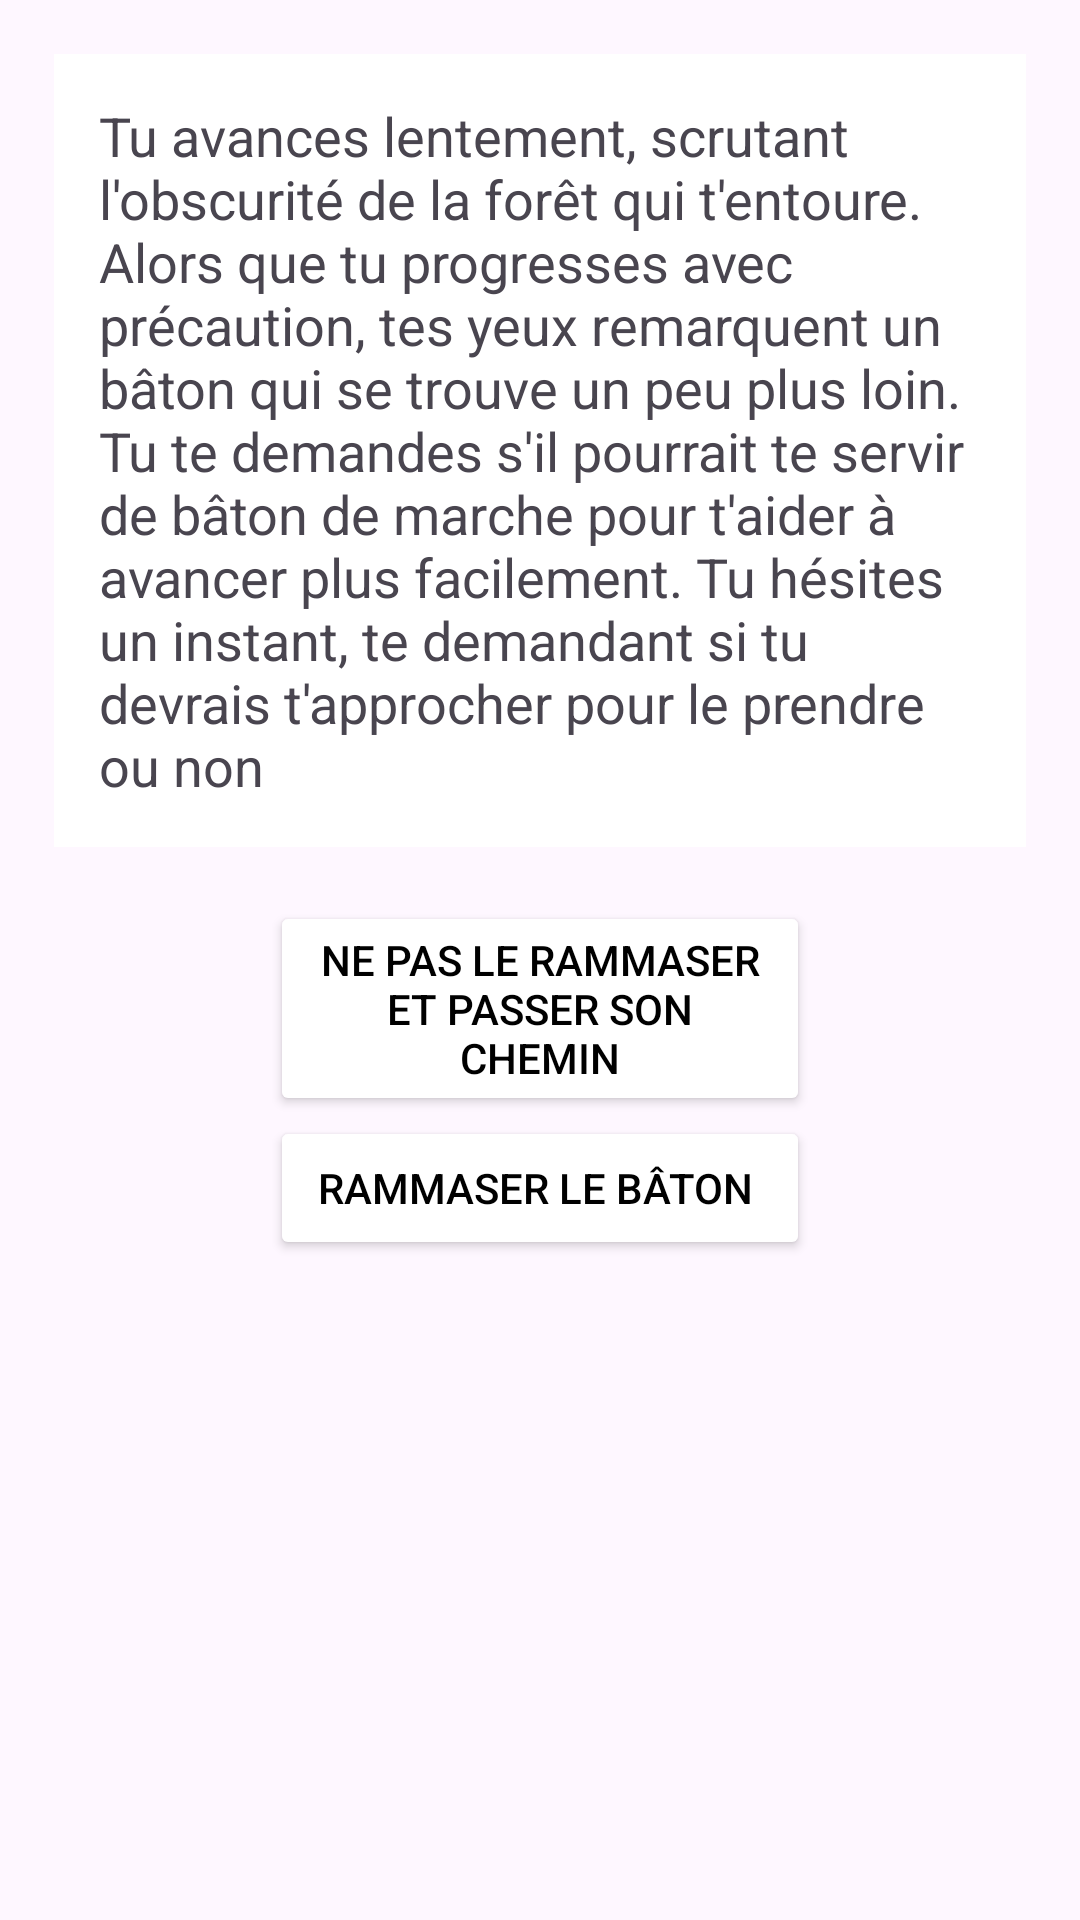

Produce the Android XML layout that renders to this screen, including the resource entries it uses.
<!-- AndroidManifest.xml: application theme Theme.TanTest -->
<!-- res/layout/fragment_one_first.xml -->
<?xml version="1.0" encoding="utf-8"?>
<layout xmlns:android="http://schemas.android.com/apk/res/android"
    xmlns:tools="http://schemas.android.com/tools">

    <FrameLayout
        android:layout_width="match_parent"
        android:layout_height="match_parent"
        android:orientation="vertical"
        tools:context=".jeu.fragment.FragmentOne">

        <LinearLayout
            android:layout_width="match_parent"
            android:layout_height="wrap_content"
            android:orientation="vertical">

            <TextView
                android:layout_width="match_parent"
                android:layout_height="wrap_content"
                android:layout_margin="18dp"
                android:background="@android:color/background_light"
                android:padding="15dp"
                android:text="Tu avances lentement, scrutant l'obscurité de la forêt qui t'entoure. Alors que tu progresses avec précaution, tes yeux remarquent un bâton qui se trouve un peu plus loin. Tu te demandes s'il pourrait te servir de bâton de marche pour t'aider à avancer plus facilement.
Tu hésites un instant, te demandant si tu devrais t'approcher pour le prendre ou non"
                android:textSize="18sp" />

            <LinearLayout
                android:layout_width="match_parent"
                android:layout_height="wrap_content"
                android:layout_marginHorizontal="90dp"
                android:orientation="vertical">


                <Button
                    android:id="@+id/btnOne"
                    android:layout_width="match_parent"
                    android:layout_height="wrap_content"
                    android:backgroundTint="@android:color/background_light"
                    android:text="ne pas le rammaser et passer son chemin"
                    android:textColor="@color/black" />

                <Button
                    android:id="@+id/btnTwo"
                    android:layout_width="match_parent"
                    android:layout_height="wrap_content"
                    android:backgroundTint="@android:color/background_light"
                    android:text="Rammaser le bâton "
                    android:textColor="@color/black" />


            </LinearLayout>

        </LinearLayout>

    </FrameLayout>

</layout>
<!-- resources referenced by this layout -->
<resources>
  <style name="Theme.TanTest" parent="Base.Theme.TanTest" />
  <style name="Base.Theme.TanTest" parent="Theme.Material3.DayNight.NoActionBar">
          
          
      </style>
  <!-- not gathered from this repository: default colours our renderer supplied (Android Studio template values) -->
  <color name="black">#FF000000</color>
</resources>
